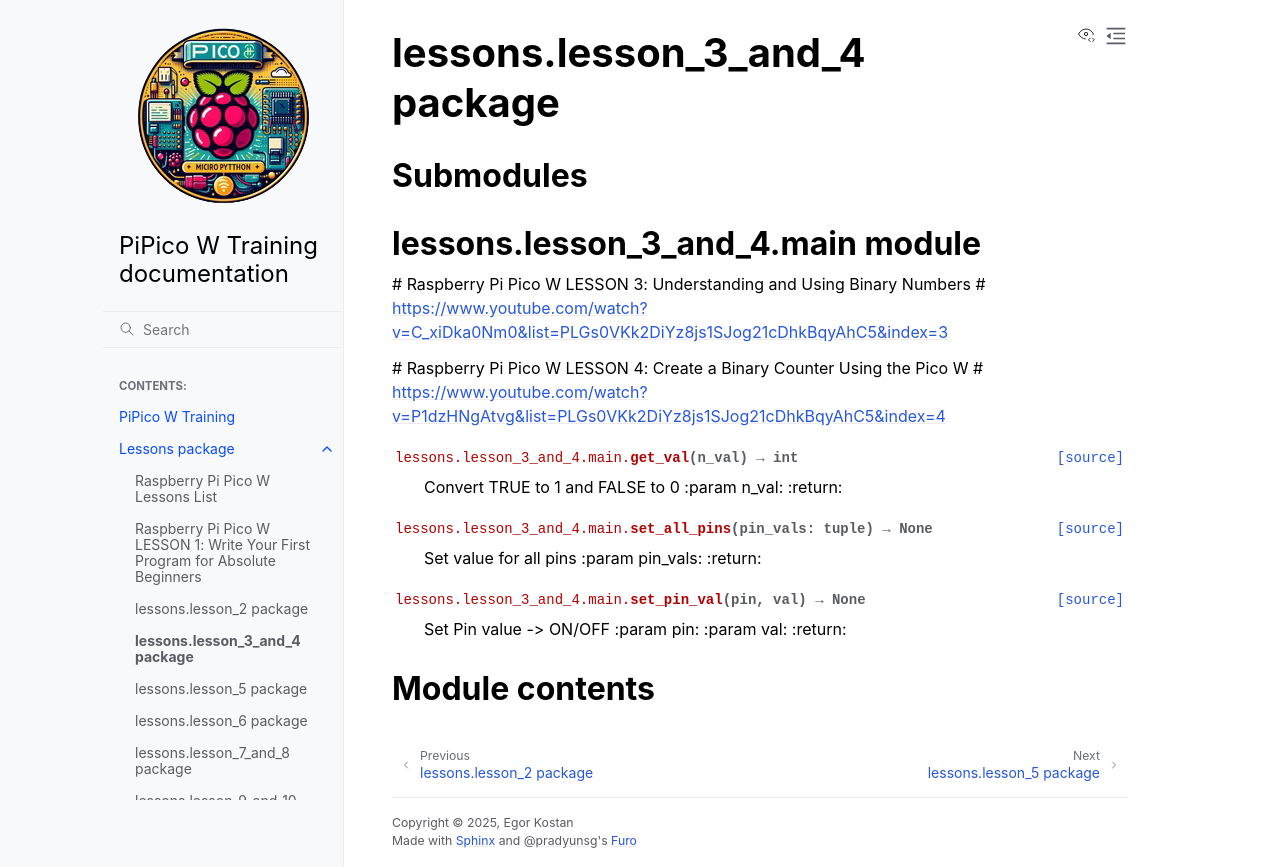

repository: ikostan/pico · page: lessons.lesson_3_and_4.html · generator: sphinx

lessons.lesson\_3\_and\_4 package
=================================

Submodules
----------

lessons.lesson\_3\_and\_4.main module
-------------------------------------

.. automodule:: lessons.lesson_3_and_4.main
   :members:
   :private-members:
   :show-inheritance:
   :undoc-members:

Module contents
---------------

.. automodule:: lessons.lesson_3_and_4
   :members:
   :private-members:
   :show-inheritance:
   :undoc-members:
